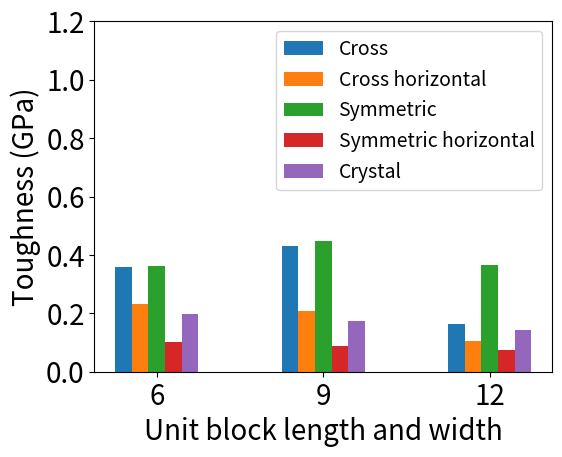

Recreate this plot in Python. (Note: this script raises an exception after producing the figure.)
import matplotlib.pyplot as plt
import numpy
import sys

current_path=sys.path[0]+"/"

try:
    image_file_extension = sys.argv[1]
except:
    image_file_extension = 'png'

chart_title = ''
chart_xlabel = 'Unit block length and width'
chart_ylabel = 'Toughness (GPa)'

x1 = numpy.arange(3)
x1ticks = ('6','9','12')

legend_array = ('Cross', 'Cross horizontal', 'Symmetric', 'Symmetric horizontal','Crystal')

y1 = numpy.array((357,429,164))*0.001
y2 = numpy.array((233,208,105))*0.001
y3 = numpy.array((361,448,366))*0.001
y4 = numpy.array((103, 89, 75))*0.001

y5 = numpy.array((198,175,142))*0.001

plot_box_position = plt.gca().get_position()
x_axis_offset = 0.06
y_axis_offset = 0.04
plt.gca().set_position((plot_box_position.x0+x_axis_offset,plot_box_position.y0+y_axis_offset,plot_box_position.width-x_axis_offset,plot_box_position.height-y_axis_offset))

plt.xticks(x1, x1ticks)
plt.ylim(0.0, 1.2)

plt.bar(x1-0.2, y1, width=0.1)
plt.bar(x1-0.1, y2, width=0.1)
plt.bar(x1+0.0, y3, width=0.1)
plt.bar(x1+0.1, y4, width=0.1)
plt.bar(x1+0.2, y5, width=0.1)

#plt.title(chart_title, fontsize=20)
plt.legend(legend_array, fontsize=14)

plt.tick_params(labelsize=20)
plt.xlabel(chart_xlabel, fontsize=20)
plt.ylabel(chart_ylabel, fontsize=20)

plt.savefig(current_path+'toughness.'+image_file_extension)
